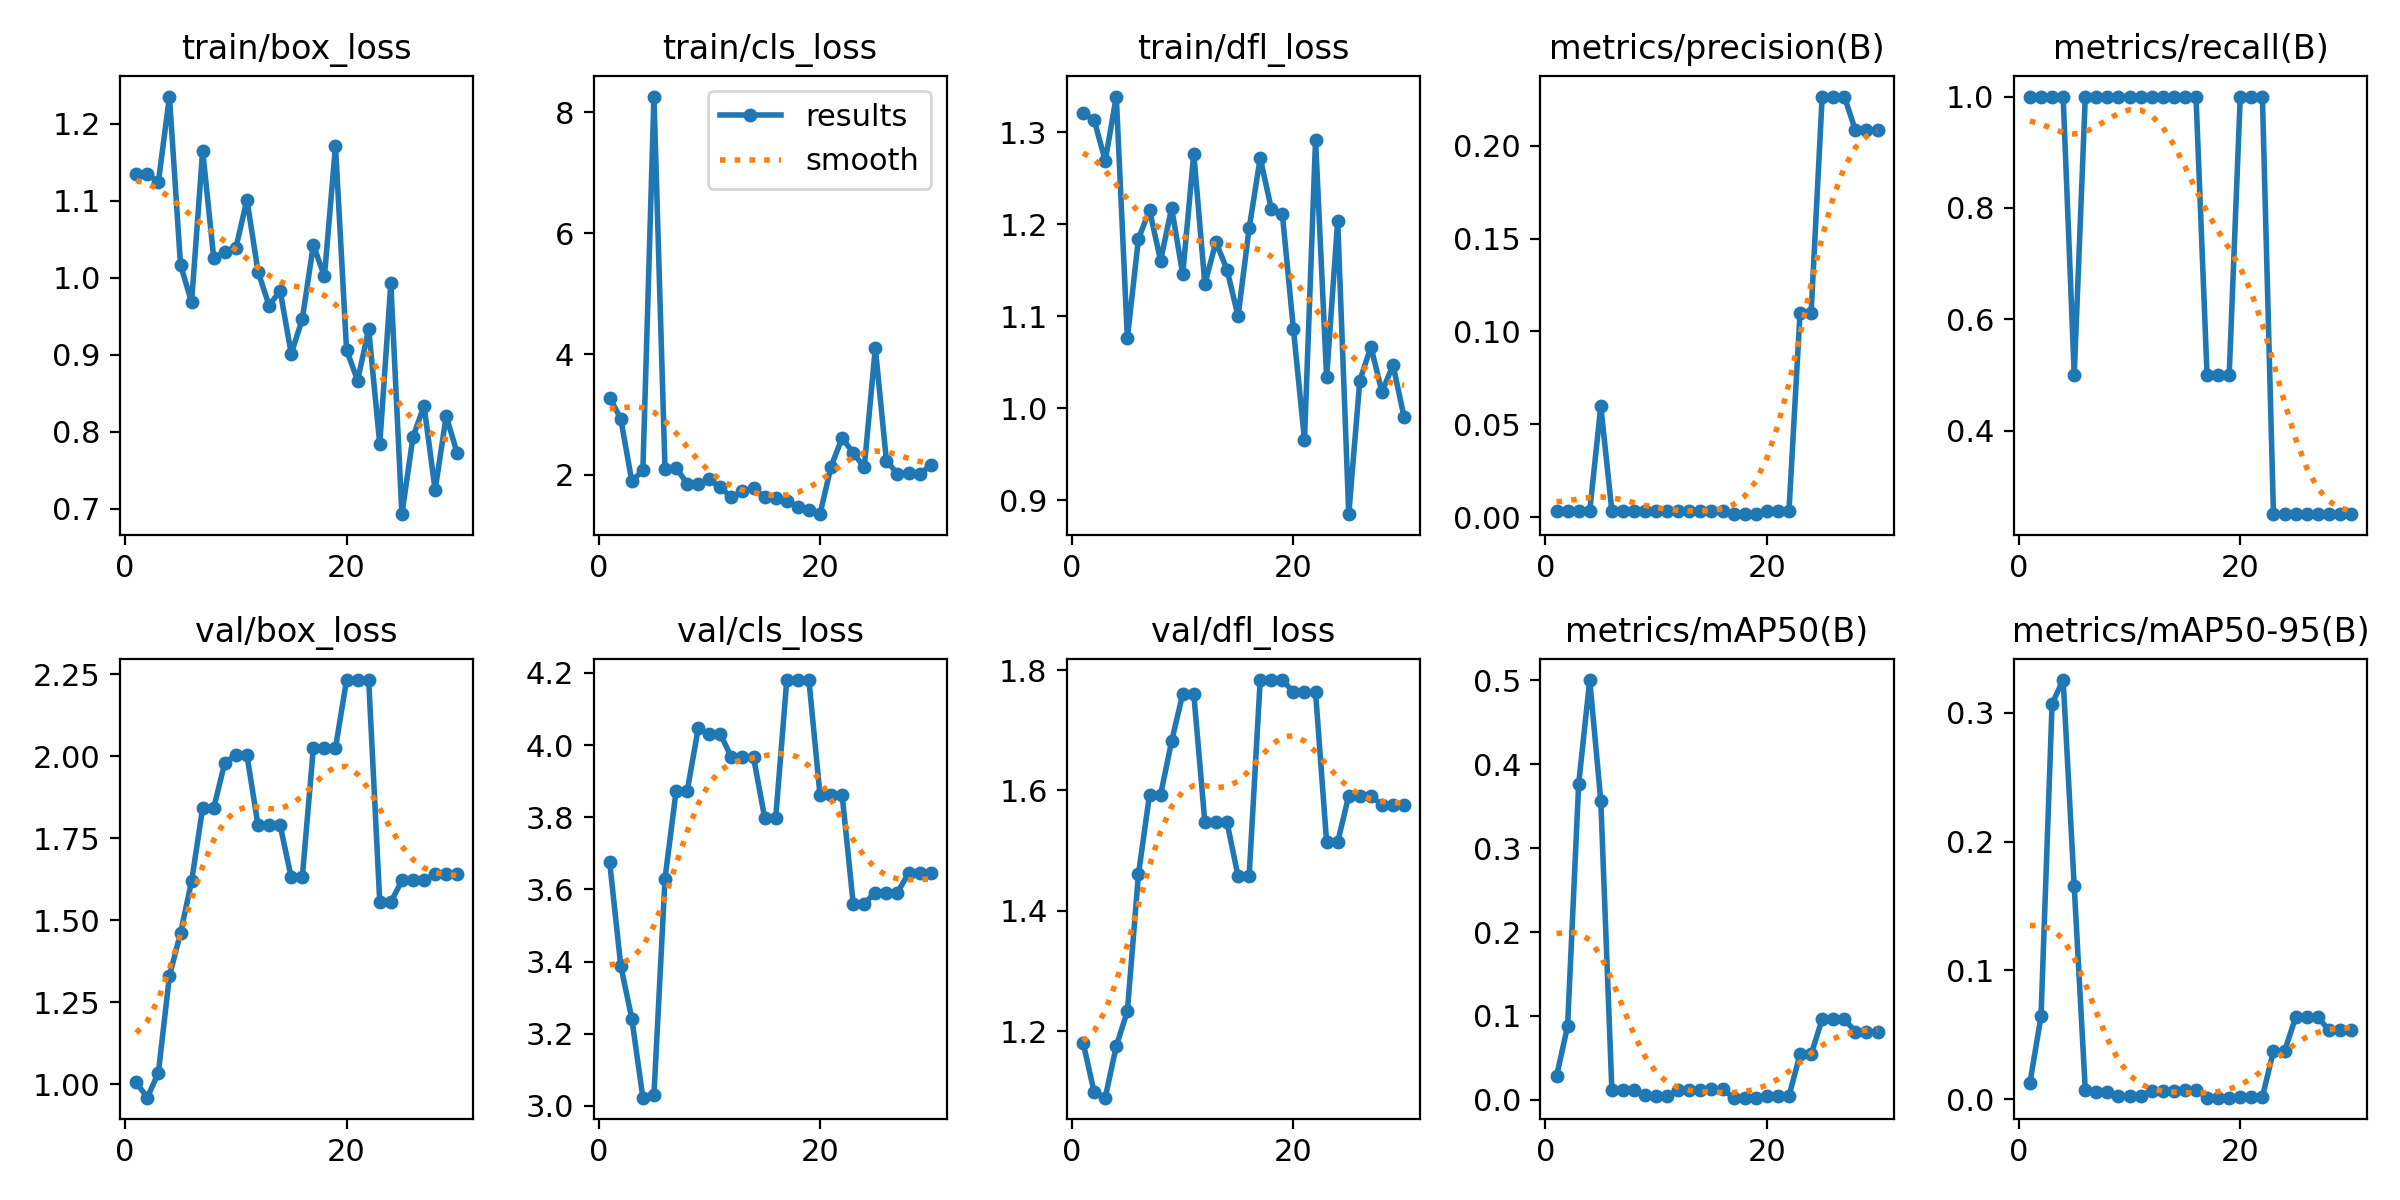

Values plotted in this chart, from the file beside it:
epoch, time, train/box_loss, train/cls_loss, train/dfl_loss, metrics/precision(B), metrics/recall(B), metrics/mAP50(B), metrics/mAP50-95(B), val/box_loss, val/cls_loss, val/dfl_loss, lr/pg0, lr/pg1, lr/pg2
1, 8.356, 1.135, 3.277, 1.32, 0.00333, 1, 0.02804, 0.01284, 1.005, 3.675, 1.181, 0.0001, 0.0001, 0.0001
2, 14.34, 1.134, 2.932, 1.313, 0.00333, 1, 0.08786, 0.06439, 0.9583, 3.389, 1.098, 0.0002127, 0.0002127, 0.0002127
3, 20.16, 1.125, 1.895, 1.269, 0.00333, 1, 0.3764, 0.3069, 1.035, 3.242, 1.089, 0.0003176, 0.0003176, 0.0003176
4, 26.4, 1.235, 2.077, 1.339, 0.00333, 1, 0.5005, 0.3252, 1.33, 3.023, 1.175, 0.0004145, 0.0004145, 0.0004145
5, 31.96, 1.017, 8.262, 1.076, 0.05981, 0.5, 0.3565, 0.1651, 1.46, 3.03, 1.233, 0.0005034, 0.0005034, 0.0005034
6, 37.85, 0.9683, 2.093, 1.184, 0.00333, 1, 0.01154, 0.00729, 1.618, 3.63, 1.46, 0.0005845, 0.0005845, 0.0005845
7, 43.73, 1.165, 2.115, 1.216, 0.00333, 1, 0.01112, 0.00596, 1.842, 3.872, 1.593, 0.0006576, 0.0006576, 0.0006576
8, 49.51, 1.025, 1.858, 1.161, 0.00333, 1, 0.01112, 0.00596, 1.842, 3.872, 1.593, 0.0007229, 0.0007229, 0.0007229
9, 55.1, 1.033, 1.847, 1.218, 0.00333, 1, 0.00557, 0.00274, 1.98, 4.046, 1.682, 0.0007802, 0.0007802, 0.0007802
10, 60.92, 1.039, 1.925, 1.146, 0.00333, 1, 0.00495, 0.00227, 2.003, 4.031, 1.76, 0.0008295, 0.0008295, 0.0008295
11, 66.52, 1.101, 1.795, 1.277, 0.00333, 1, 0.00495, 0.00227, 2.003, 4.031, 1.76, 0.000871, 0.000871, 0.000871
12, 72.21, 1.008, 1.628, 1.135, 0.00333, 1, 0.01159, 0.00671, 1.789, 3.966, 1.547, 0.0009045, 0.0009045, 0.0009045
13, 77.83, 0.9639, 1.732, 1.181, 0.00333, 1, 0.01159, 0.00671, 1.789, 3.966, 1.547, 0.0009302, 0.0009302, 0.0009302
14, 83.63, 0.983, 1.779, 1.151, 0.00333, 1, 0.01159, 0.00671, 1.789, 3.966, 1.547, 0.0009479, 0.0009479, 0.0009479
15, 89.37, 0.9014, 1.63, 1.1, 0.00333, 1, 0.01229, 0.00754, 1.63, 3.799, 1.457, 0.0009576, 0.0009576, 0.0009576
16, 95, 0.9461, 1.619, 1.196, 0.00333, 1, 0.01229, 0.00754, 1.63, 3.799, 1.457, 0.0009595, 0.0009595, 0.0009595
17, 100.5, 1.043, 1.573, 1.272, 0.00167, 0.5, 0.00253, 0.00129, 2.025, 4.18, 1.783, 0.000944, 0.000944, 0.000944
18, 106.5, 1.002, 1.473, 1.217, 0.00167, 0.5, 0.00253, 0.00129, 2.025, 4.18, 1.783, 0.000878, 0.000878, 0.000878
19, 112, 1.171, 1.422, 1.211, 0.00167, 0.5, 0.00253, 0.00129, 2.025, 4.18, 1.783, 0.000812, 0.000812, 0.000812
20, 117.9, 0.9062, 1.35, 1.086, 0.00333, 1, 0.00449, 0.00201, 2.232, 3.862, 1.763, 0.000746, 0.000746, 0.000746
21, 123.3, 0.8665, 2.138, 0.9657, 0.00333, 1, 0.00449, 0.00201, 2.232, 3.862, 1.763, 0.00068, 0.00068, 0.00068
22, 129.1, 0.9333, 2.613, 1.292, 0.00333, 1, 0.00449, 0.00201, 2.232, 3.862, 1.763, 0.000614, 0.000614, 0.000614
23, 134.6, 0.784, 2.364, 1.034, 0.11, 0.25, 0.05413, 0.03731, 1.555, 3.561, 1.514, 0.000548, 0.000548, 0.000548
24, 140.1, 0.9928, 2.127, 1.204, 0.11, 0.25, 0.05413, 0.03731, 1.555, 3.561, 1.514, 0.000482, 0.000482, 0.000482
25, 146, 0.693, 4.101, 0.885, 0.2264, 0.25, 0.09626, 0.06352, 1.621, 3.591, 1.591, 0.000416, 0.000416, 0.000416
26, 151.8, 0.793, 2.236, 1.03, 0.2264, 0.25, 0.09626, 0.06352, 1.621, 3.591, 1.591, 0.00035, 0.00035, 0.00035
27, 157.5, 0.8339, 2.017, 1.067, 0.2264, 0.25, 0.09626, 0.06352, 1.621, 3.591, 1.591, 0.000284, 0.000284, 0.000284
28, 163.6, 0.7242, 2.038, 1.018, 0.2083, 0.25, 0.08116, 0.05409, 1.64, 3.645, 1.576, 0.000218, 0.000218, 0.000218
29, 169.1, 0.8203, 2.009, 1.047, 0.2083, 0.25, 0.08116, 0.05409, 1.64, 3.645, 1.576, 0.000152, 0.000152, 0.000152
30, 174.6, 0.772, 2.161, 0.9904, 0.2083, 0.25, 0.08116, 0.05409, 1.64, 3.645, 1.576, 8.6e-05, 8.6e-05, 8.6e-05
